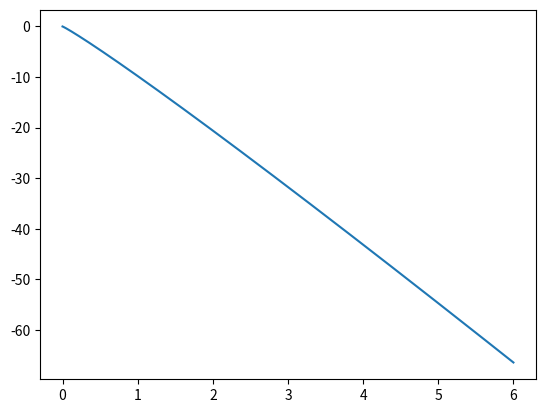

Write the Python code that produced this figure.
import numpy as np
import matplotlib.pyplot as plt
import scipy.integrate 

def cornell_potential(radii: list[float], alpha: float, beta: float) -> list[float]:
    return -(4/3)*alpha/radii + beta*2

def wave_function(U0,r, n, l, alpha, beta, mu, E):
    u,v= U0
    a = l*(l+1)
    b = 2*mu*E
    c = 2*mu*alpha
    d = 2*mu*beta
    
    potential = cornell_potential(r, alpha, beta)
    
    return [v,(a/r**2)*u -2*mu*(E-potential)]

def square_wavefunction(wave_function: list[float]) -> list[float]:
    pdf = np.zeros(wave_function.shape)
    for i in range(len(wave_function)):
        pdf[i] = abs(wave_function[i])**2
    return pdf
def normalise_wavefunction(
        probability_density_function: list[float], 
        wave_function: list[float], 
        potential: list[float], 
        radii: list[float]
    ) -> list[float]:
    
    norm = scipy.integrate.simpson(probability_density_function, radii, even='first')
    recprical_norm = 1/norm
    root_reciprical_norm = 1/np.sqrt(norm)
    probability_density_function = probability_density_function*recprical_norm
    wave_function = wave_function*root_reciprical_norm
    potential = potential *root_reciprical_norm
    
    return probability_density_function, wave_function, potential


def count_nodes_and_turns(u,v,r):
    node_count = 0
    turn_count = 0
    for i in range(len(r) -1):
        cross_up = u[i] <= 0 and u[i+1] >= 0
        cross_down = u[i] >= 0 and u[i+1] <= 0
        
        turn_up = v[i] >= 0 and v[i+1] <= 0
        turn_down = v[i] <= 0 and v[i+1] >= 0
        
        if cross_up or cross_down:
            node_count += 1
        if turn_up or turn_down:
            turn_count +=1
            
    return node_count, turn_count


U0 = [0,1]
alpha = 0.4
beta = 0.195
charm_quark_mass = 1.34
charmonium_mass_1S = 3.068
charmonium_energy_1S = charmonium_mass_1S - 2*charm_quark_mass
#mu = mc/2

recpricol_mu = 1/charm_quark_mass + 1/charm_quark_mass
mu = 1/recpricol_mu
r = np.linspace(0.0000001, 6, 10000)

sol = scipy.integrate.odeint(wave_function, U0, r, args=(1,0,alpha,beta, mu, charmonium_energy_1S))
plt.plot(r, sol[:,0])
plt.show()